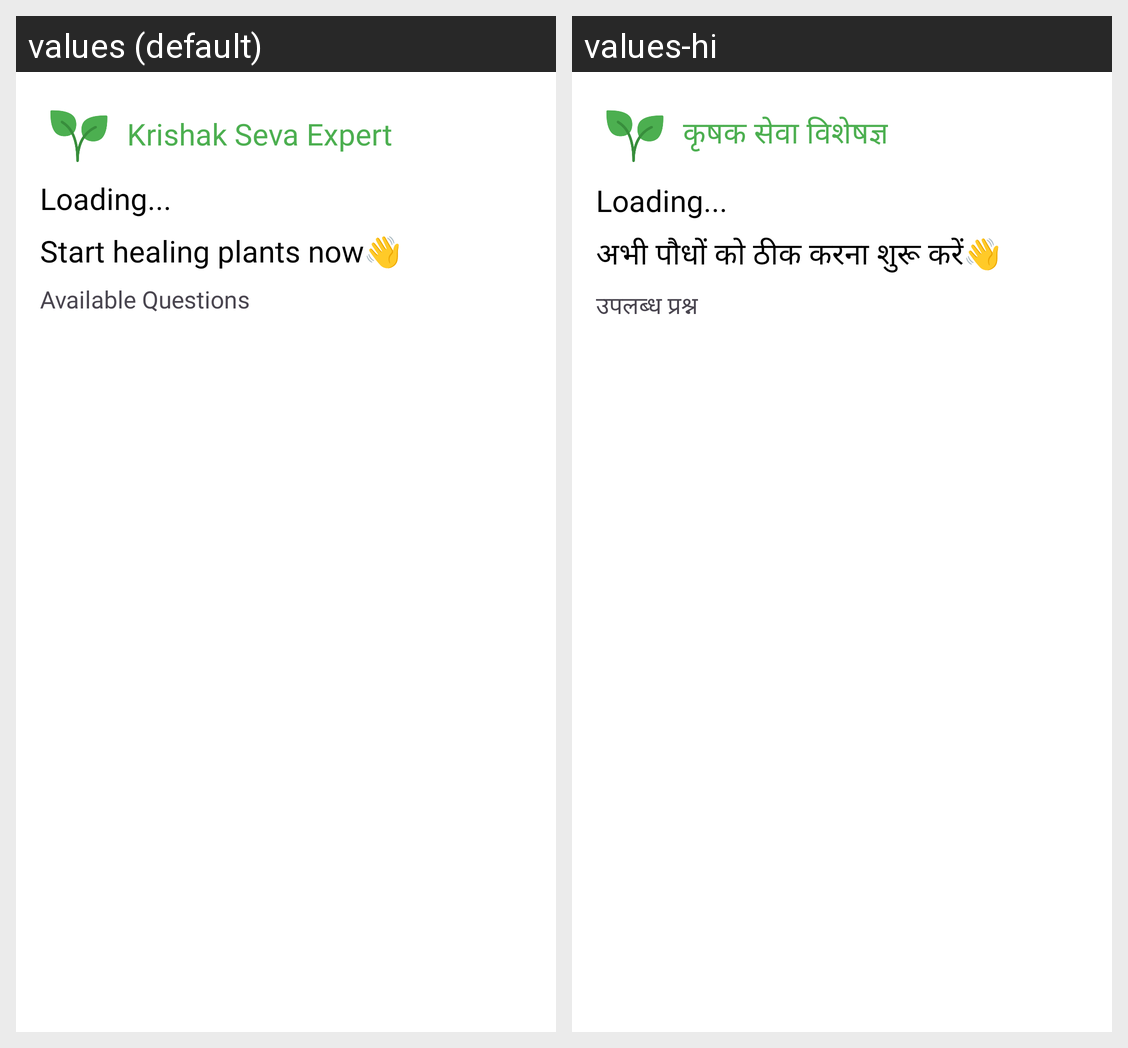

The same Android screen rendered under two of its app's locales, left to right. List the strings drawn on it with the default value and each locale's translation.
Android screen res/layout/fragment_expert_home.xml rendered under 2 locales, left to right: values (default), values-hi. Device: Nexus 5 (rendered at 1080×1920; each locale shown at half size, 540×960, under a caption strip naming it); theme Theme.PlantHelix.
Strings drawn on this screen, with the default value and each locale's value (text and hints the layout hard-codes, and strings that could not be matched under every locale, appear in the picture but are not listed):

krishak_seva_expert
  values: Krishak Seva Expert
  values-hi: कृषक सेवा विशेषज्ञ

start_healing_plants_now
  values: Start healing plants now👋
  values-hi: अभी पौधों को ठीक करना शुरू करें👋

available_questions
  values: Available Questions
  values-hi: उपलब्ध प्रश्न
